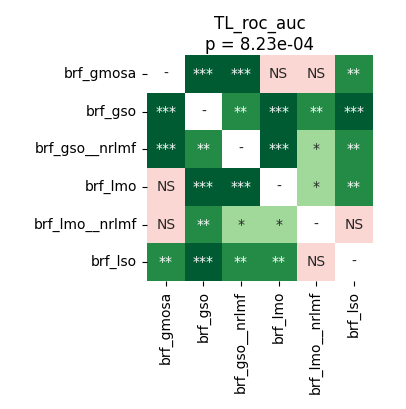

The file beside this chart, header and first rows:
	brf_gmosa	brf_gso	brf_gso__nrlmf	brf_lmo	brf_lmo__nrlmf	brf_lso
brf_gmosa	1.0	0.0001144	0.0001144	0.09606	0.8209	0.006968
brf_gso	0.0001144	1.0	0.002812	0.0001144	0.002518	0.0002747
brf_gso__nrlmf	0.0001144	0.002812	1.0	0.0001144	0.04192	0.00943
brf_lmo	0.09606	0.0001144	0.0001144	1.0	0.01253	0.006294
brf_lmo__nrlmf	0.8209	0.002518	0.04192	0.01253	1.0	0.3733
brf_lso	0.006968	0.0002747	0.00943	0.006294	0.3733	1.0
